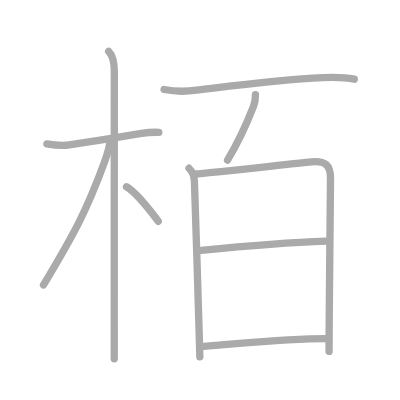
t = 0.00 s
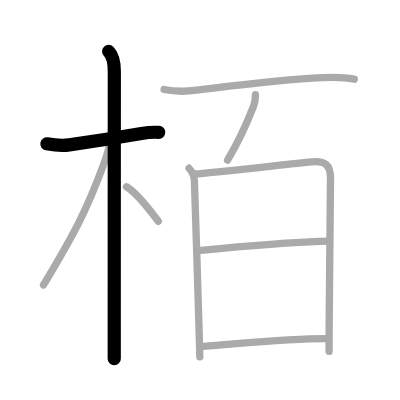
t = 2.00 s
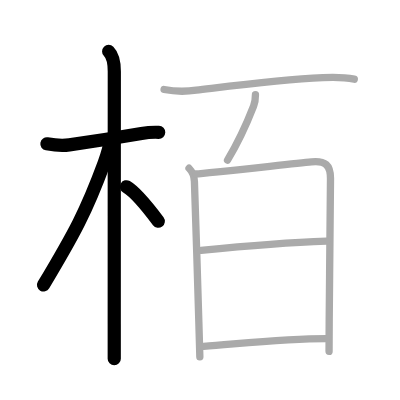
t = 4.00 s
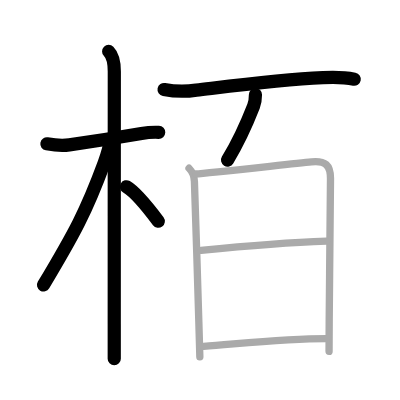
t = 6.00 s
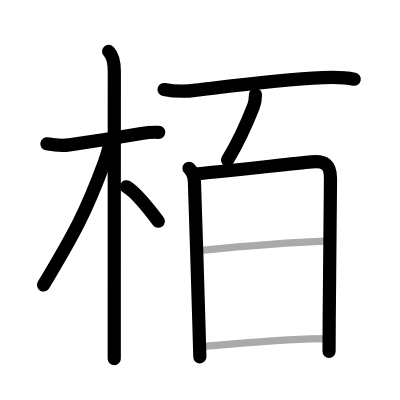
t = 8.00 s
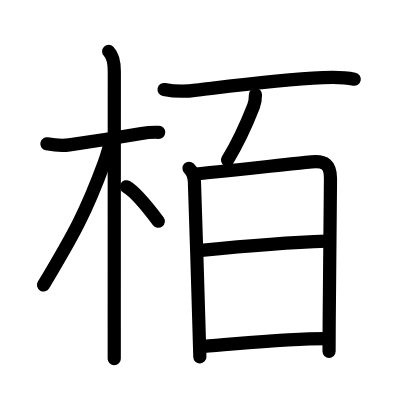
t = 10.00 s

The animated SVG that drew these frames (rendered in a browser with its animation timeline set to each time). Animation: 10 SMIL elements (animate=10); one cycle of 10.00 s.

<?xml version="1.0" standalone="no"?>
<!DOCTYPE svg PUBLIC "-//W3C//DTD SVG 1.1//EN"   "http://www.w3.org/Graphics/SVG/1.1/DTD/svg11.dtd">
<svg width="400px" height="400px"  version="1.1" xmlns="http://www.w3.org/2000/svg">
  <defs>
    <marker id="Triangle" viewBox="0 0 10 10" refX="0" refY="5" markerUnits="strokeWidth" markerWidth="3" style="stroke-opacity:0%;fill:#aaaaaa;" markerHeight="2" orient="auto">
      <path d="M 0 0 L 10 5 L 0 10 z" />
    </marker>
    
    <marker id="Arrow" viewBox="0 0 10 10" refX="5" refY="5" markerUnits="strokeWidth" markerWidth="1.8" style="stroke-opacity:0%;fill:#770000;" markerHeight="2" orient="auto">
      <path d="M 0 4 L 6 4 L 4 1 L 10 5 L 4 9 L 6 6 L 0 6 z" />
        <circle cx="5" cy="5" r="5" />
      </marker>
    
    <marker id="TriangleRed" viewBox="0 0 10 10" refX="0" refY="5" markerUnits="strokeWidth" markerWidth="3" style="stroke-opacity:0%;fill:#CC0000;" markerHeight="2" orient="auto">
      <path d="M 0 0 L 10 5 L 0 10 z" />
    </marker>
    
    <marker id="ArrowRed" viewBox="0 0 10 10" refX="5" refY="5" markerUnits="strokeWidth" markerWidth="1.8" style="stroke-opacity:0%;fill:#CC0000;" markerHeight="2" orient="auto">
      <path d="M 0 4 L 6 4 L 4 1 L 10 5 L 4 9 L 6 6 L 0 6 z" />
        <circle cx="5" cy="5" r="5" />
      </marker>
    
  </defs>
  
  <path style="fill:#ffffff; fill-opacity:100%; fill-rule:evenodd; stroke-width:0;" d="M 0 0 L 400px 0 L 400px 400px L 0 400px L 0 0" />

  <g transform="scale(3.6697247706422 3.6697247706422)">
<path style="fill:none; fill-opacity:0%; fill-rule:evenodd; stroke:#aaaaaa; stroke-opacity:100%; stroke-width: 1.5pt; stroke-linejoin:round; stroke-linecap:round;" d="M12.78 39.2c2.03 0.35 4.08 0.56 6.11 0.27c5.53-0.81 13.96-2.15 19.66-3.12c1.57-0.26 3.14-0.36 4.72-0.3"></path>
<path style="fill:none; fill-opacity:0%; fill-rule:evenodd; stroke:#aaaaaa; stroke-opacity:100%; stroke-width: 1.5pt; stroke-linejoin:round; stroke-linecap:round;" d="M29.61 14c1.07 1.07 1.54 3.25 1.54 5.5c0 0.83-0.02 47.87-0.02 68.87c0 4.7 0 8.09 0 9.38"></path>
<path style="fill:none; fill-opacity:0%; fill-rule:evenodd; stroke:#aaaaaa; stroke-opacity:100%; stroke-width: 1.5pt; stroke-linejoin:round; stroke-linecap:round;" d="M29.94 38.38c0 1.74-0.98 4.45-1.56 6.04c-4.86 13.21-8.13 19.21-16.52 33.24"></path>
<path style="fill:none; fill-opacity:0%; fill-rule:evenodd; stroke:#aaaaaa; stroke-opacity:100%; stroke-width: 1.5pt; stroke-linejoin:round; stroke-linecap:round;" d="M34.47 50.89c2.68 1.56 6.4 6.38 8.66 9.4"></path>
<path style="fill:none; fill-opacity:0%; fill-rule:evenodd; stroke:#aaaaaa; stroke-opacity:100%; stroke-width: 1.5pt; stroke-linejoin:round; stroke-linecap:round;" d="M44.71 24.39c2.92 0.56 5.84 0.62 8.78 0.17C62.95 23.45 76 21.75 88 21.17c2.89-0.14 5.71-0.15 8.54 0.41"></path>
<path style="fill:none; fill-opacity:0%; fill-rule:evenodd; stroke:#aaaaaa; stroke-opacity:100%; stroke-width: 1.5pt; stroke-linejoin:round; stroke-linecap:round;" d="M69.61 25.83c0 1.17-0.12 2.1-0.51 3.1c-1.73 4.44-3.6 8.94-7.1 14.69"></path>
<path style="fill:none; fill-opacity:0%; fill-rule:evenodd; stroke:#aaaaaa; stroke-opacity:100%; stroke-width: 1.5pt; stroke-linejoin:round; stroke-linecap:round;" d="M51.51 45.85c1.01 1.01 1.41 1.94 1.47 3.65c0.38 10.85 0.87 26.98 1.2 38.13c0.12 4.02 0.22 7.38 0.28 9.62"></path>
<path style="fill:none; fill-opacity:0%; fill-rule:evenodd; stroke:#aaaaaa; stroke-opacity:100%; stroke-width: 1.5pt; stroke-linejoin:round; stroke-linecap:round;" d="M53.34 47.39c3.15-0.2 25.43-2.67 31.53-3.28c3.8-0.38 5.19 0.88 5.19 4.51c0 6.34-0.25 24.82-0.35 38.38c-0.02 3.29-0.04 6.29-0.04 8.75"></path>
<path style="fill:none; fill-opacity:0%; fill-rule:evenodd; stroke:#aaaaaa; stroke-opacity:100%; stroke-width: 1.5pt; stroke-linejoin:round; stroke-linecap:round;" d="M54.78 68.23C69 66.79 79.5 66 88.98 65.69"></path>
<path style="fill:none; fill-opacity:0%; fill-rule:evenodd; stroke:#aaaaaa; stroke-opacity:100%; stroke-width: 1.5pt; stroke-linejoin:round; stroke-linecap:round;" d="M55.47 94.39c11.28-0.86 22.78-2.1 33.39-2.12"></path>

<path style="fill:none; fill-opacity:0%; fill-rule:evenodd; stroke:#000000; stroke-opacity:100%; stroke-width: 2.7pt; stroke-linejoin:round; stroke-linecap:round;" d="M12.78 39.2c2.03 0.35 4.08 0.56 6.11 0.27c5.53-0.81 13.96-2.15 19.66-3.12c1.57-0.26 3.14-0.36 4.72-0.3" pathLength="100" stroke-dashoffset="100" stroke-dasharray="100 105"><animate id="dashAnim1" attributeName="stroke-dashoffset" from="100" to="0" dur="1s" calcMode="linear" fill="freeze"/></path>
<path style="fill:none; fill-opacity:0%; fill-rule:evenodd; stroke:#000000; stroke-opacity:100%; stroke-width: 2.7pt; stroke-linejoin:round; stroke-linecap:round;" d="M29.61 14c1.07 1.07 1.54 3.25 1.54 5.5c0 0.83-0.02 47.87-0.02 68.87c0 4.7 0 8.09 0 9.38" pathLength="100" stroke-dashoffset="100" stroke-dasharray="100 105"><animate id="dashAnim2" attributeName="stroke-dashoffset" from="100" to="0" dur="1s" calcMode="linear" begin="dashAnim1.end" fill="freeze"/></path>
<path style="fill:none; fill-opacity:0%; fill-rule:evenodd; stroke:#000000; stroke-opacity:100%; stroke-width: 2.7pt; stroke-linejoin:round; stroke-linecap:round;" d="M29.94 38.38c0 1.74-0.98 4.45-1.56 6.04c-4.86 13.21-8.13 19.21-16.52 33.24" pathLength="100" stroke-dashoffset="100" stroke-dasharray="100 105"><animate id="dashAnim3" attributeName="stroke-dashoffset" from="100" to="0" dur="1s" calcMode="linear" begin="dashAnim2.end" fill="freeze"/></path>
<path style="fill:none; fill-opacity:0%; fill-rule:evenodd; stroke:#000000; stroke-opacity:100%; stroke-width: 2.7pt; stroke-linejoin:round; stroke-linecap:round;" d="M34.47 50.89c2.68 1.56 6.4 6.38 8.66 9.4" pathLength="100" stroke-dashoffset="100" stroke-dasharray="100 105"><animate id="dashAnim4" attributeName="stroke-dashoffset" from="100" to="0" dur="1s" calcMode="linear" begin="dashAnim3.end" fill="freeze"/></path>
<path style="fill:none; fill-opacity:0%; fill-rule:evenodd; stroke:#000000; stroke-opacity:100%; stroke-width: 2.7pt; stroke-linejoin:round; stroke-linecap:round;" d="M44.71 24.39c2.92 0.56 5.84 0.62 8.78 0.17C62.95 23.45 76 21.75 88 21.17c2.89-0.14 5.71-0.15 8.54 0.41" pathLength="100" stroke-dashoffset="100" stroke-dasharray="100 105"><animate id="dashAnim5" attributeName="stroke-dashoffset" from="100" to="0" dur="1s" calcMode="linear" begin="dashAnim4.end" fill="freeze"/></path>
<path style="fill:none; fill-opacity:0%; fill-rule:evenodd; stroke:#000000; stroke-opacity:100%; stroke-width: 2.7pt; stroke-linejoin:round; stroke-linecap:round;" d="M69.61 25.83c0 1.17-0.12 2.1-0.51 3.1c-1.73 4.44-3.6 8.94-7.1 14.69" pathLength="100" stroke-dashoffset="100" stroke-dasharray="100 105"><animate id="dashAnim6" attributeName="stroke-dashoffset" from="100" to="0" dur="1s" calcMode="linear" begin="dashAnim5.end" fill="freeze"/></path>
<path style="fill:none; fill-opacity:0%; fill-rule:evenodd; stroke:#000000; stroke-opacity:100%; stroke-width: 2.7pt; stroke-linejoin:round; stroke-linecap:round;" d="M51.51 45.85c1.01 1.01 1.41 1.94 1.47 3.65c0.38 10.85 0.87 26.98 1.2 38.13c0.12 4.02 0.22 7.38 0.28 9.62" pathLength="100" stroke-dashoffset="100" stroke-dasharray="100 105"><animate id="dashAnim7" attributeName="stroke-dashoffset" from="100" to="0" dur="1s" calcMode="linear" begin="dashAnim6.end" fill="freeze"/></path>
<path style="fill:none; fill-opacity:0%; fill-rule:evenodd; stroke:#000000; stroke-opacity:100%; stroke-width: 2.7pt; stroke-linejoin:round; stroke-linecap:round;" d="M53.34 47.39c3.15-0.2 25.43-2.67 31.53-3.28c3.8-0.38 5.19 0.88 5.19 4.51c0 6.34-0.25 24.82-0.35 38.38c-0.02 3.29-0.04 6.29-0.04 8.75" pathLength="100" stroke-dashoffset="100" stroke-dasharray="100 105"><animate id="dashAnim8" attributeName="stroke-dashoffset" from="100" to="0" dur="1s" calcMode="linear" begin="dashAnim7.end" fill="freeze"/></path>
<path style="fill:none; fill-opacity:0%; fill-rule:evenodd; stroke:#000000; stroke-opacity:100%; stroke-width: 2.7pt; stroke-linejoin:round; stroke-linecap:round;" d="M54.78 68.23C69 66.79 79.5 66 88.98 65.69" pathLength="100" stroke-dashoffset="100" stroke-dasharray="100 105"><animate id="dashAnim9" attributeName="stroke-dashoffset" from="100" to="0" dur="1s" calcMode="linear" begin="dashAnim8.end" fill="freeze"/></path>
<path style="fill:none; fill-opacity:0%; fill-rule:evenodd; stroke:#000000; stroke-opacity:100%; stroke-width: 2.7pt; stroke-linejoin:round; stroke-linecap:round;" d="M55.47 94.39c11.28-0.86 22.78-2.1 33.39-2.12" pathLength="100" stroke-dashoffset="100" stroke-dasharray="100 105"><animate id="dashAnim10" attributeName="stroke-dashoffset" from="100" to="0" dur="1s" calcMode="linear" begin="dashAnim9.end" fill="freeze"/></path>

</g>

</svg>  
          
